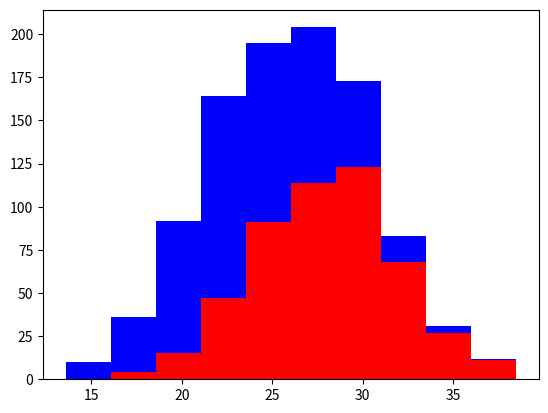

Generate this figure with matplotlib:
import numpy as np
import matplotlib.pyplot as plt

greyhounds = 500
labs = 500

grey_height = 28 + 4 * np.random.randn(greyhounds)
labs_height = 24 + 4 * np.random.randn(labs)

plt.hist([grey_height, labs_height], stacked=True, color=['r','b'])
plt.show()
